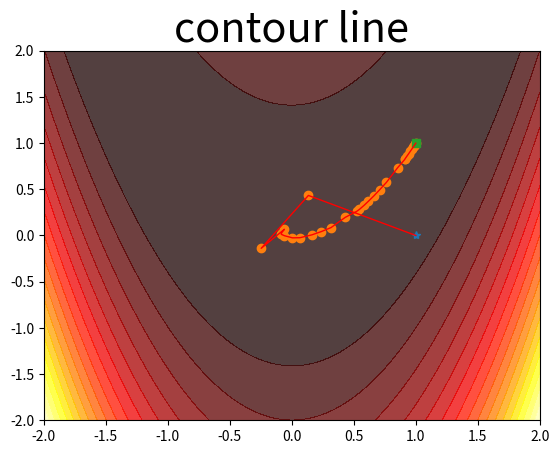
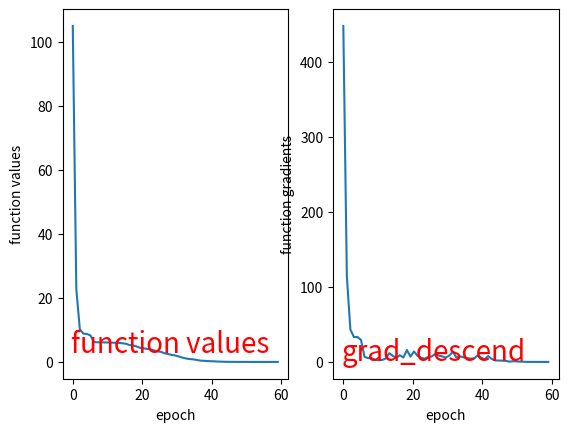
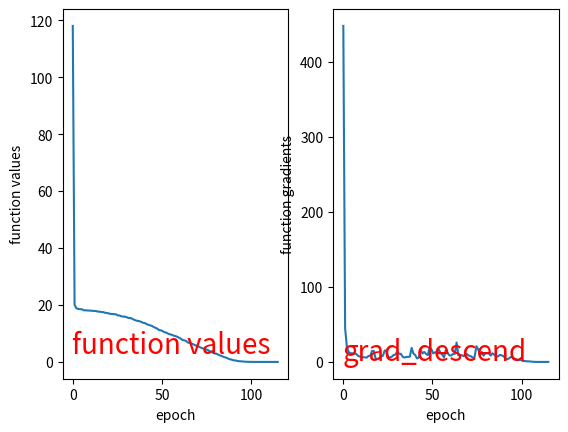

Write Python code to recreate these figures, in order.
import numpy as np
import matplotlib.pyplot as plt
import sympy as sym

# def search_alpha(f,g,x,d,rph,init_alpha,coe):
#     '''
#     利用Amijio原则对alpha进行非精确线性搜索
#     '''
#     sigma = 0.4
#     gama = 0.5
#     k = 0
#     mk = 0

class optimizer(object):
    def __init__(self,f_mode='f',rph=0.1,init_alpha=1,t=2):
        self.f_mode = f_mode
        self.rph = rph
        self.init_alpha = init_alpha
        self.t = t

    def search_alpha(self,x,d,rph,init_alpha,coe):
        '''
        利用Goldstein原则对alpha进行非精确线性搜索
        '''
        flag = False
        a = 0
        b = init_alpha
        fx = self.f(x)
        gx = self.g(x)
        f0 = fx
        gd0 = np.dot(gx.T,d)
        alpha = b * np.random.uniform(0,1)
        k = 0
        while(not flag):
            newfx = self.f(x + alpha *d)
            fi = newfx
            if (fi <= f0 + rph *alpha * gd0):
                if (fi >= f0 + (1-rph) * alpha *gd0):
                    flag = True
                else:
                    a = alpha
                    b = b
                    if (b < init_alpha):
                        alpha = (a +b)/2
                    else:
                        alpha = coe * alpha
            else:
                a = a
                b = alpha
                alpha = (a +b)/2
            k = k+1

        return alpha

    def unknownf_search_alpha(self,symx,x,d,rph,init_alpha,coe):
        '''
        针对第五题这种函数变量不定的情况利用Goldstein原则对alpha进行非精确线性搜索
        '''
        flag = False
        a = 0
        b = init_alpha
        sym_fx,npfx = self.unknown_f(symx,x)
        gx = self.unknown_g(symx,x,sym_fx)
        # fx = f(x)
        # gx = g(x)
        f0 = npfx
        
        gd0 = np.dot(gx,d)
        alpha = b * np.random.uniform(0,1)
        while(not flag):
            # sym_fx,newfx = unknown_f
            sym_fx,newfx = self.unknown_f(symx,x + alpha *d)
            fi = newfx
            if (fi <= f0 + rph *alpha * gd0):
                if (fi >= f0 + (1-rph) * alpha *gd0):
                    flag = True
                else:
                    a = alpha
                    b = b
                    if (b < init_alpha):
                        alpha = (a +b)/2
                    
                    else:
                        alpha = coe * alpha
            else:
                a = a
                b = alpha
                alpha = (a +b)/2
            # print(alpha)

        return alpha

    def unknown_f(self,x,npx):
        '''
        根据符号变量元素和实数值给出最后的函数表达式和函数值
        :param x :sympy的符号变量元素
        :param npx :numpy类型的变量数值
        :return fx : 函数的符号表达式
        :return npfx : 函数的数值结果
        '''
        lens = len(x)
        results = []
        match_dic = {}
        for i in range(lens-1):
            results.append((1-x[i])**2 + 100*(x[i+1]-x[i]**2)**2)
            match_dic[x[i]] = npx[i]#产生后面要用的subs字典，将npx中的数值赋值给符号类型数据x
        match_dic[x[lens-1]] = npx[lens-1]
        fx = results[0]
        for i in range(1,lens-1):
            fx = fx + results[i]
        npfx = float(fx.evalf(subs=match_dic))#将数值与符号变量匹配输入函数中得到函数结果
        return fx,npfx

    def unknown_g(self,x,npx,fx):
        '''
        根据符号变量元素和实数值以及函数表达式给出最后的梯度数值结果
        :param x :sympy的符号变量元素
        :param npx :numpy类型的变量数值
        :param fx : 函数的符号表达式
        :return : 函数的梯度数值结果
        '''
        lens = len(x)
        grad_results = []
        match_dic = {}
        for i in range(lens):
            grad_results.append(sym.diff(fx,x[i]))
            match_dic[x[i]] = npx[i]#产生后面要用的subs字典，将npx中的数值赋值给符号类型数据x
        
        np_results = []
        for i in range(lens):
            np_results.append(float(grad_results[i].evalf(subs=match_dic)))
        
        return np.array(np_results)

    def get_symx(self,lens):
        '''
        根据函数变量个数给出符号元素
        '''
        result_x = 'x:'+str(lens+1)
        result_x = sym.symbols(result_x)
        return result_x[1:]

    def f(self,x):
        '''
        返回第四题函数数值结果
        '''
        x1 ,x2 = x[0],x[1]
        return (x1**3 - x2)**2 + 2*(x2 - x1)**4

    def g(self,x):
        '''
        返回第四题函数梯度数值结果
        '''
        x1 ,x2 = x[0],x[1]
        g1 = 2*(x1**3 - x2)*3*x1**2 - 8*(x2-x1)**3
        g2 = 8 *(x2 - x1)**3 - 2*(x1**3 - x2)
        
        results = np.array([g1,g2])
        return results

    def BFGS_descend(self,x0,epoches=1000,eps=1e-6):
        '''
        针对第四题利用BFGS算法进行优化的过程
        '''
        fx0 = self.f(x0)
        grad0 = self.g(x0)
        lens = len(x0)
        H0 = np.identity(lens)#得到单位阵
        delta = np.sum(grad0**2)
        i = 1
        x = x0
        record_f = np.zeros((1,epoches))#存储迭代过程中的函数值
        record_g = np.zeros((lens,epoches))#存储迭代过程中的梯度值
        record_f[0,0] = fx0
        record_g[:,0] = grad0.flatten()
        while(i < epoches and delta >eps):
            d = -np.dot(H0,self.g(x0))
            gx = self.g(x0)
            alpha = self.search_alpha(x,d,self.rph,self.init_alpha,self.t)
            x = x0 + alpha * d
            gk = self.g(x)
            s = np.expand_dims((x - x0),1)
            y = np.expand_dims((gk - gx),1)
            x0 = x
            sy1 = np.dot(s,y.T)
            sy2 = np.dot(s.T,y)
            ss = np.dot(s,s.T)
            ones1 = np.identity(sy1.shape[0])#得到单位阵
            H1 = np.dot((ones1 - sy1/sy2),H0)
            H1 = np.dot(H1,(ones1 - sy1/sy2).T)
            H1 = H1 + ss/sy2
            H0 = H1#更新H
            fx = self.f(x)
            record_f[0,i] = fx
            record_g[:,i] = gk.flatten()
            delta = np.sum(gk **2)
            i += 1

        return x,i,record_f[:,:i],record_g[:,:i]

    def unknown_BFGS_descend(self,x0,epoches=1000,eps=1e-6):
        '''
        针对第四题利用BFGS算法进行优化的过程
        '''
        lens = len(x0)
        symx = self.get_symx(lens)#根据变量个数得到符号变量
        sym_fx,npfx = self.unknown_f(symx,x0)#得到函数符号表达式以及函数数值
        grad0  = self.unknown_g(symx,x0,sym_fx)#得到函数梯度数值
        delta = np.sum(grad0**2)
        H0 = np.identity(lens)#得到单位阵
        i = 1
        x = x0
        record_f = np.zeros((1,epoches))#存储迭代过程中的函数值
        record_g = np.zeros((lens,epoches))#存储迭代过程中的梯度值
        record_x = np.zeros((lens,epoches))#存储迭代过程中的更新变量
        record_normG = np.zeros((1,epoches))#存储梯度范数
        record_f[0,0] = npfx
        record_g[:,0] = grad0
        record_x[:,0] = x
        record_normG[0,0] = np.linalg.norm(grad0)
        while(i < epoches and delta >eps):
            gx = self.unknown_g(symx,x0,sym_fx)
            d = -np.dot(H0,gx)
            alpha = self.unknownf_search_alpha(symx,x,d,self.rph,self.init_alpha,self.t)
            # alpha = self.search_alpha(x,d,self.rph,self.init_alpha,self.t)
            x = x0 + alpha * d
            record_x[:,i] = x
            gk = self.unknown_g(symx,x,sym_fx)
            # gk = self.g(x)
            s = np.expand_dims((x - x0),1)
            y = np.expand_dims((gk - gx),1)
            x0 = x
            sy1 = np.dot(s,y.T)
            sy2 = np.dot(s.T,y)
            ss = np.dot(s,s.T)
            ones1 = np.identity(sy1.shape[0])#得到单位阵
            H1 = np.dot((ones1 - sy1/sy2),H0)
            H1 = np.dot(H1,(ones1 - sy1/sy2).T)
            H1 = H1 + ss/sy2
            H0 = H1#更新H
            sym_fx,npfx = self.unknown_f(symx,x)
            fx = npfx
            record_f[0,i] = fx
            record_g[:,i] = gk.flatten()
            record_normG[0,i] = np.linalg.norm(gk)
            delta = np.sum(gk **2)
            i += 1

        return x,i,record_f[:,:i],record_g[:,:i],record_x[:,:i],record_normG[:,:i]

    def __call__(self,x0):
        if self.f_mode == 'f':
            final_x,epoches,records_f,records_g = self.BFGS_descend(x0)
            return final_x,epoches,records_f,records_g
        else:
            final_x,epoches,records_f,records_g,records_x,records_normG = self.unknown_BFGS_descend(x0)
            return final_x,epoches,records_f,records_g,records_x,records_normG


if __name__ == '__main__':
    x0 = np.array([2.,3.])
    opts = optimizer()
    final_x,epoches,records_f,records_g = opts(x0)#调用optimizer中的__call__方法
    print('第四题最优点和最优值分别为：',final_x,records_f[:,-1])
    lens = 2
    x0 = np.zeros((lens,))
    x0[0] = 1
    opts = optimizer(f_mode='unknown')
    final_x,epoches,records_f,records_g,records_x,record_normG = opts(x0)
    print('第五题N=2时最优点和最优值分别为：',final_x,records_f[:,-1])
    
#绘制等高线和更新点
    def height(x, y):
        return (1-x)**2 +100 *(y-x**2)**2
        # return (1 - x / 2 + x ** 5 + y ** 3) * np.exp(-x ** 2 - y ** 2)
    x = np.linspace(-2, 2, 100)
    y = np.linspace(-2, 2, 100)
    X, Y = np.meshgrid(x, y)
    # 为等高线填充颜色 10表示按照高度分成20层
    plt.contourf(X, Y, height(X, Y), 20, alpha=0.75, cmap=plt.cm.hot)
    x1 = records_x[0,:]
    x2 = records_x[1,:]
    plt.plot(x1[0],x2[0],'*')
    plt.plot(x1[1:-2],x2[1:-2],'o')
    plt.plot(x1[-1],x2[-1],'s')
    plt.plot(x1,x2,linewidth=1,color='red')
    plt.title('contour line',fontsize=30)
    plt.show()

    #N=7时求解最优解并显示函数值和梯度值
    lens = 7
    x0 = np.zeros((lens,))
    x0[0] = 1
    opts = optimizer(f_mode='unknown')
    final_x,epoches,records_f,records_g,records_x,record_normG = opts(x0)
    print('第五题N=7时最优点和最优值分别为：',final_x,records_f[:,-1])
    if epoches > 500:
        epoches = 500
    epos = np.linspace(0,epoches,epoches)
    plt.subplot(1,2,1)
    plt.plot(epos,records_f[0,:epoches],label='function values')
    plt.xlabel('epoch')
    plt.ylabel('function values')
    plt.text(-0.5,3,"function values",fontsize=20,color="red")
    plt.subplot(1,2,2)
    plt.plot(epos,record_normG[0,:epoches],label='function gradients')
    plt.xlabel('epoch')
    plt.ylabel('function gradients')
    plt.text(-0.5,3,"grad_descend",fontsize=20,color="red")
    plt.show()

    #N=20时求解最优解并显示函数值和梯度值
    lens = 20
    x0 = np.zeros((lens,))
    x0[0] = 1
    opts = optimizer(f_mode='unknown')
    final_x,epoches,records_f,records_g,records_x,record_normG = opts(x0)
    print('第五题N=20时最优点和最优值分别为：',final_x,records_f[:,-1])
    if epoches > 800:
        epoches = 800
    epos = np.linspace(0,epoches,epoches)
    plt.subplot(1,2,1)
    plt.plot(epos,records_f[0,:epoches],label='function values')
    plt.xlabel('epoch')
    plt.ylabel('function values')
    plt.text(-0.5,3,"function values",fontsize=20,color="red")
    plt.subplot(1,2,2)
    plt.plot(epos,record_normG[0,:epoches],label='function gradients')
    plt.xlabel('epoch')
    plt.ylabel('function gradients')
    plt.text(-0.5,3,"grad_descend",fontsize=20,color="red")
    plt.show()
